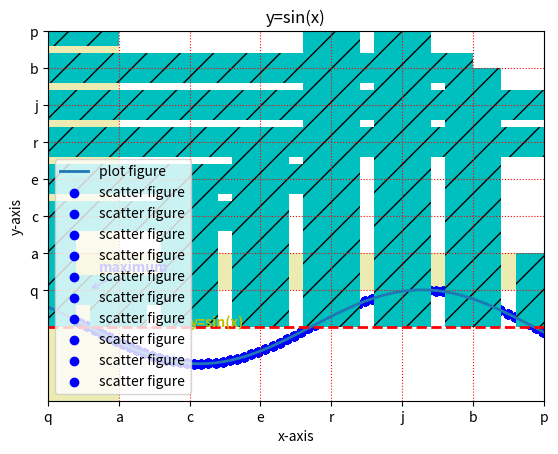

Reproduce this figure in Python.
import numpy as np
import pandas as pd
import matplotlib.pyplot as plt

x=np.linspace(0.5,3.5,100)#生成0.5到3.5，100个数的等差数列
y=np.sin(x)
y1=np.random.randn(100)#从标准正态分布中取100个数

#1、函数plot()展现变量的趋势变化
#plt.plot(x,y,ls="-",lw=2,label="plot figure")
#x:x轴上的数值
#y:y轴上的数值
#ls:折线图的线条风格
#lw:折线图的线条宽度
#label:标记图形内容的标签文本
x=np.linspace(0.05,10,100)
y=np.cos(x)
plt.plot(x,y,ls="-",lw=2,label="plot figure")
plt.legend()#显示标签label
plt.show()

#2、函数scatter()寻找变量之间的关系
#plt.scatter(x,y,c="b",label="scatter figure")
plt.scatter(x,y,c="b",label="scatter figure")
#c:散点图中标记的颜色
plt.show()

#3、函数xlim()设置x轴的数值显示范围,ylim()设置y轴数值显示范围
#plt.xlim(xmin,xmax)
plt.scatter(x,y,c="b",label="scatter figure")
plt.xlim(2,8)
plt.ylim(-2,2)
plt.show()

#4、函数xlabel()设置x轴的标签文本，ylabel()设置y轴的标签文本
#plt.xlabel(string)
plt.scatter(x,y,c="b",label="scatter figure")
plt.xlabel("x-axis")
plt.ylabel("y-axis")
plt.show()

#5、函数grid()绘制刻度线的网格线
plt.grid(linestyle=":",color="r")
plt.scatter(x,y,c="b",label="scatter figure")
plt.show()

#6、函数axhline()绘制平行于x轴的水平参考线,axvline()绘制平行于y轴的竖直参考线
#plt.axhline(y=0.0,c="r",ls="--",lw=2)
#plt.axvline(x=0.0,c="r",ls="--",lw=2)
plt.scatter(x,y,c="b",label="scatter figure")
plt.axhline(y=0.0,c="r",ls="--",lw=2)
plt.axvline(x=0.0,c="r",ls="--",lw=2)
plt.show()

#7、函数axvspan()绘制垂直于x轴的参考区域,axhspan()绘制垂直于y轴的参考区域
plt.axvspan(xmin=1.0,xmax=2.0,facecolor="y",alpha=0.3)
plt.axhspan(ymin=1.0,ymax=2.0,facecolor="y",alpha=0.3)
#alpha:参考区域颜色的透明度
plt.scatter(x,y,c="b",label="scatter figure")
plt.show()

#8、函数annotate()添加图形内容细节的指向型注释文本
#plt.annotate(string,xy=(np.pi/2,1.0),xytext=((np.pi/2)+0.15,1.5),weight="bold",color="b",arrowprops=dict(arrowstyle="->",connectionstyle="arc3",color="b"))
#string:图形内容的注释文本
#xy:被注释图形内容的位置坐标
#xytext:注释文本的位置坐标
#weight:注释文本的字体粗细风格
#color:注释文本的字体颜色
#arrowprops:指示被注释内容的箭头的属性坐标
plt.annotate("maximum",
             xy=(np.pi/2,1.0),
             xytext=((np.pi/2)+0.15,1.5),
             weight="bold",
             color="b",
             arrowprops=dict(arrowstyle="->",connectionstyle="arc3",color="b"))
plt.scatter(x,y,c="b",label="scatter figure")
plt.show()

#9、函数text()添加图形内容细节的无指向型注释文本
#plt.text(x,y,string,weight="bold",color="b")
#x,y:注释文本的坐标
plt.text(3,0,"y=sin(x)",weight="bold",color="y")
plt.scatter(x,y,c="b",label="scatter figure")
plt.show()

#10、函数title()添加图形内容的标题
#plt.title(string)
plt.title("y=sin(x)")
plt.scatter(x,y,c="b",label="scatter figure")
plt.show()

#11、寒素legend()标示不同图形的文本标签图例
#要先有标签才能使用legend函数
plt.scatter(x,y,c="b",label="scatter figure")
plt.legend(loc="lower left")
plt.show()



#使用统计函数
x=[1,2,3,4,5,6,7,8]
y=[3,1,4,5,8,9,7,2]
#1、函数bar()绘制柱状图
# def bar(x: Any,
#         height: Any,
#         width: float = 0.8,
#         bottom: Any = None,
#         *,
#         align: str = 'center',
#         data: Any = None,
#         **kwargs: Any) -> Any
plt.bar(x,y,align="center",color="c",tick_label=["q","a","c","e","r","j","b","p"],hatch="/")
#x:标示在x轴上的定性数据的类别
#y:每种定性数据的类别的数量
plt.show()

#2、函数barh()用于绘制条形图
# def barh(y: Any,
#          width: Any,
#          height: float = 0.8,
#          left: Any = None,
#          *,
#          align: str = 'center',
#          **kwargs: Any) -> Any
plt.barh(x,y,align="center",color="c",tick_label=["q","a","c","e","r","j","b","p"],hatch="/")
plt.show()

#3、函数hist()绘制直方图
# def hist(x: Any,
#          bins: Any = None,
#          range: Any = None,
#          density: bool = False,
#          weights: Any = None,
#          cumulative: bool = False,
#          bottom: Any = None,
#          histtype: str = 'bar',
#          align: str = 'mid',
#          orientation: str = 'vertical',
#          rwidth: Any = None,
#          log: bool = False,
#          color: Any = None,
#          label: Any = None,
#          stacked: bool = False,
#          *,
#          data: Any = None,
#          **kwargs: Any) -> Any